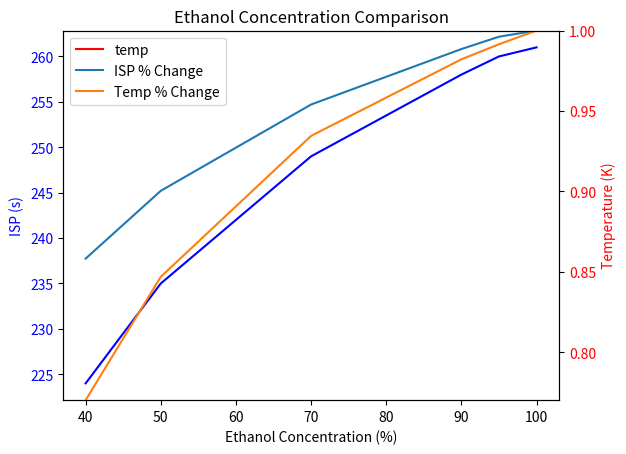

This figure's Python source:
import numpy as np
import matplotlib.pyplot as plt

ethanol_percents = np.array([40, 50, 70, 90, 95, 100])
isp_values = np.array([224, 235, 249, 258, 260, 261])
percent_isp = isp_values/np.max(isp_values)
temp_values = np.array([2541, 2794, 3083, 3240, 3271, 3299])
of_values = np.array([])
percent_temp = temp_values/np.max(temp_values)

fig, ax1 = plt.subplots()

# Plot on the left y-axis
ax1.plot(ethanol_percents, isp_values, 'b-', label='ISP')
ax1.set_xlabel('Ethanol Concentration (%)')
ax1.set_ylabel('ISP (s)', color='b')
ax1.tick_params(axis='y', labelcolor='b')

# Create second y-axis sharing the same x-axis
ax2 = ax1.twinx()
ax2.plot(ethanol_percents, temp_values, 'r-', label='temp')
ax2.set_ylabel('Temperature (K)', color='r')
ax2.tick_params(axis='y', labelcolor='r')

plt.title('Ethanol Concentration Comparison')
plt.show()

plt.plot(ethanol_percents,percent_isp, label='ISP % Change')
plt.plot(ethanol_percents,percent_temp, label='Temp % Change')
plt.ylim([np.min([percent_isp,percent_temp]),1])
plt.legend()
plt.show()